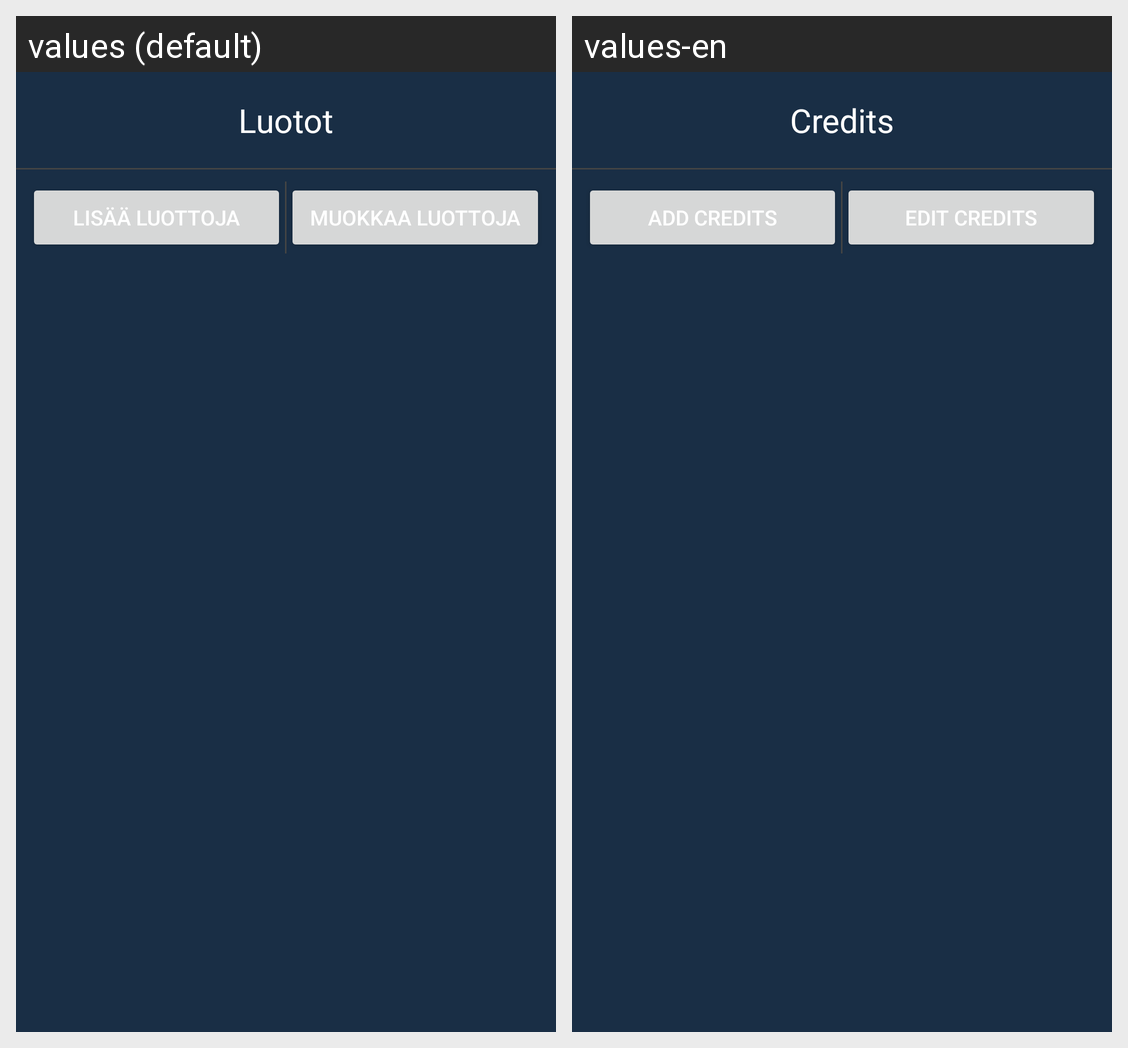

Strings drawn on this Android screen and how each of the app's shown locales translates them:
Android screen res/layout/activity_credits.xml rendered under 2 locales, left to right: values (default), values-en. Device: Nexus 5 (rendered at 1080×1920; each locale shown at half size, 540×960, under a caption strip naming it); theme Theme.Maksut.
Strings drawn on this screen, with the default value and each locale's value (text and hints the layout hard-codes, and strings that could not be matched under every locale, appear in the picture but are not listed):

credits
  values: Luotot
  values-en: Credits

add_credits
  values: Lisää luottoja
  values-en: Add Credits

edit_credits
  values: Muokkaa luottoja
  values-en: Edit Credits
